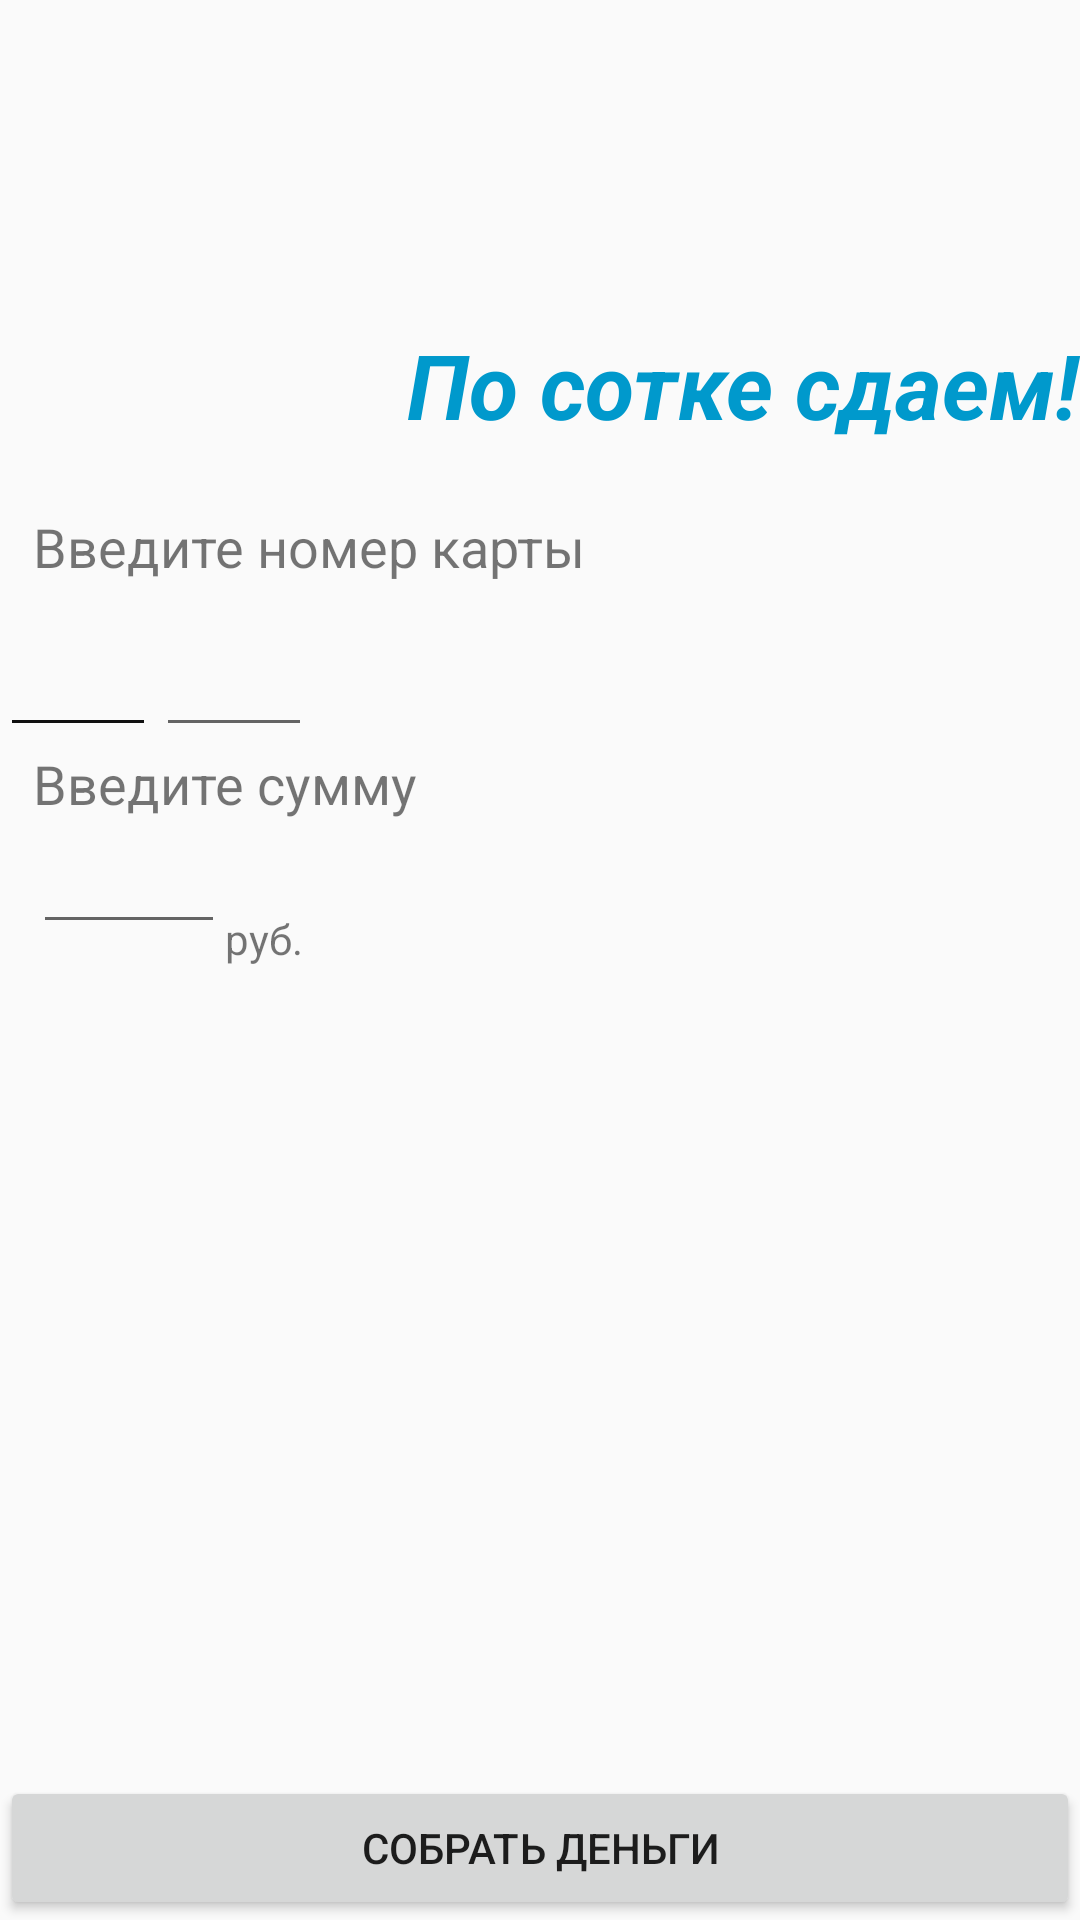

Here is an Android app screen rendered from its layout file. Give the layout XML and the strings, colors and styles it references.
<!-- AndroidManifest.xml: application theme AppTheme -->
<!-- res/layout/activity_main.xml -->
<?xml version="1.0" encoding="utf-8"?>
<android.support.constraint.ConstraintLayout xmlns:android="http://schemas.android.com/apk/res/android"
    xmlns:app="http://schemas.android.com/apk/res-auto"
    xmlns:tools="http://schemas.android.com/tools"
    android:layout_width="match_parent"
    android:layout_height="match_parent"
    tools:context="com.example.ivan.myapplication.MainActivity">

    <TextView
        android:id="@+id/textView"
        android:layout_width="wrap_content"
        android:layout_height="50dp"
        android:layout_marginTop="108dp"
        android:phoneNumber="false"
        android:text="@string/app_name"
        android:textColor="@android:color/holo_blue_dark"
        android:textColorLink="@android:color/holo_orange_dark"
        android:textSize="@dimen/text_size_h1"
        android:textStyle="bold|italic"
        app:layout_constraintEnd_toEndOf="parent"
        app:layout_constraintLeft_toLeftOf="parent"
        app:layout_constraintRight_toRightOf="parent"
        app:layout_constraintTop_toTopOf="parent"
        tools:textSize="?attr/actionBarSize" />

    <TextView
        android:id="@+id/bas_text"
        android:layout_width="wrap_content"
        android:layout_height="25dp"
        android:layout_marginTop="12dp"
        android:layout_marginLeft="@dimen/margit_start"
        android:text="@string/card_number"
        android:textSize="@dimen/text_size_h2"
        app:layout_constraintTop_toBottomOf="@+id/textView"
        app:layout_constraintVertical_bias="0"
        app:layout_constraintLeft_toLeftOf="parent"
        tools:layout_editor_absoluteX="16dp" />

    <Button
        android:id="@+id/button"
        android:layout_width="match_parent"
        android:layout_height="wrap_content"

        android:onClick="goToAddresBook"
        android:text="@string/give_me_my_many"
        app:layout_constraintBottom_toBottomOf="parent"
        app:layout_constraintEnd_toEndOf="parent"
        app:layout_constraintHorizontal_bias="0"
        app:layout_constraintStart_toStartOf="parent" />

    <EditText
        android:id="@+id/editText3"
        android:layout_width="@dimen/edit_width"
        android:layout_height="@dimen/edit_height"
        android:layout_marginTop="8dp"
        android:maxLength="4"
        android:ems="10"
        android:inputType="number"
        app:layout_constraintBottom_toTopOf="@+id/button"
        app:layout_constraintEnd_toStartOf="@+id/editText5"
        app:layout_constraintStart_toEndOf="@id/editText4"
        app:layout_constraintTop_toBottomOf="@+id/bas_text"
        app:layout_constraintVertical_bias="0" />

    <EditText
        android:id="@+id/editText5"
        android:layout_width="@dimen/edit_width"
        android:layout_height="@dimen/edit_height"
        android:layout_marginTop="8dp"
        android:ems="10"
        android:inputType="number"
        android:maxLength="4"
        app:layout_constraintBottom_toTopOf="@+id/button"
        app:layout_constraintEnd_toStartOf="@+id/editText6"
        app:layout_constraintStart_toEndOf="@id/editText3"
        app:layout_constraintTop_toBottomOf="@+id/bas_text"
        app:layout_constraintVertical_bias="0" />

    <EditText
        android:id="@+id/editText6"
        android:layout_width="@dimen/edit_width"
        android:layout_height="@dimen/edit_height"
        android:maxLength="4"
        android:layout_marginRight="32dp"
        android:layout_marginTop="8dp"
        android:ems="10"
        android:inputType="number"
        app:layout_constraintBottom_toTopOf="@+id/button"
        app:layout_constraintRight_toRightOf="parent"
        app:layout_constraintTop_toBottomOf="@+id/bas_text"
        app:layout_constraintStart_toEndOf="@id/editText5"
        app:layout_constraintVertical_bias="0" />

    <EditText
        android:id="@+id/editText4"
        android:layout_width="@dimen/edit_width"
        android:layout_height="@dimen/edit_height"
        android:layout_marginTop="8dp"
        android:ems="10"
        android:inputType="number"
        android:maxLength="4"
        app:layout_constraintBottom_toTopOf="@+id/button"
        app:layout_constraintEnd_toStartOf="@+id/editText3"
        app:layout_constraintHorizontal_chainStyle="spread"
        app:layout_constraintLeft_toLeftOf="parent"
        app:layout_constraintTop_toBottomOf="@+id/bas_text"
        app:layout_constraintVertical_bias="0" />

    <TextView
        android:id="@+id/textView2"
        android:layout_width="wrap_content"
        android:layout_height="wrap_content"
        android:layout_marginLeft="@dimen/margit_start"
        android:text="@string/sum"
        android:textSize="@dimen/text_size_h2"
        app:layout_constraintBottom_toTopOf="@+id/button"
        app:layout_constraintTop_toBottomOf="@+id/editText4"
        app:layout_constraintLeft_toLeftOf="parent"
        app:layout_constraintVertical_bias="0"/>

    <EditText
        android:id="@+id/editText"
        android:layout_width="64dp"
        android:layout_height="wrap_content"
        android:layout_marginLeft="11dp"
        android:ems="10"
        android:inputType="number"
        android:maxLength="5"
        app:layout_constraintTop_toBottomOf="@id/textView2"
        app:layout_constraintBottom_toTopOf="@id/button"
        app:layout_constraintLeft_toLeftOf="parent"
        app:layout_constraintVertical_bias="0"/>

    <TextView
        android:id="@+id/textView3"
        android:layout_width="wrap_content"
        android:layout_height="wrap_content"
        android:text="руб."
        app:layout_constraintTop_toBottomOf="@id/textView2"
        app:layout_constraintLeft_toRightOf="@id/editText"
        app:layout_constraintBottom_toTopOf="@id/button"
        app:layout_constraintVertical_bias="0.1"
        />

</android.support.constraint.ConstraintLayout>
<!-- resources referenced by this layout -->
<resources>
  <dimen name="edit_height">46dp</dimen>
  <dimen name="edit_width">52dp</dimen>
  <dimen name="margit_start">11dp</dimen>
  <dimen name="text_size_h1">30dp</dimen>
  <dimen name="text_size_h2">18dp</dimen>
  <string name="app_name">По сотке сдаем!</string>
  <string name="card_number">Введите номер карты</string>
  <string name="give_me_my_many">Собрать деньги</string>
  <string name="sum">Введите сумму</string>
  <style name="AppTheme" parent="Theme.AppCompat.Light.DarkActionBar">
          <item name="colorPrimary">@color/colorPrimary</item>
          <item name="colorPrimaryDark">@color/colorPrimaryDark</item>
          <item name="colorAccent">@color/colorAccent</item>
      </style>
  <color name="colorPrimary">#0099CC</color>
  <color name="colorPrimaryDark">#000000</color>
  <color name="colorAccent">#0099CC</color>
</resources>
